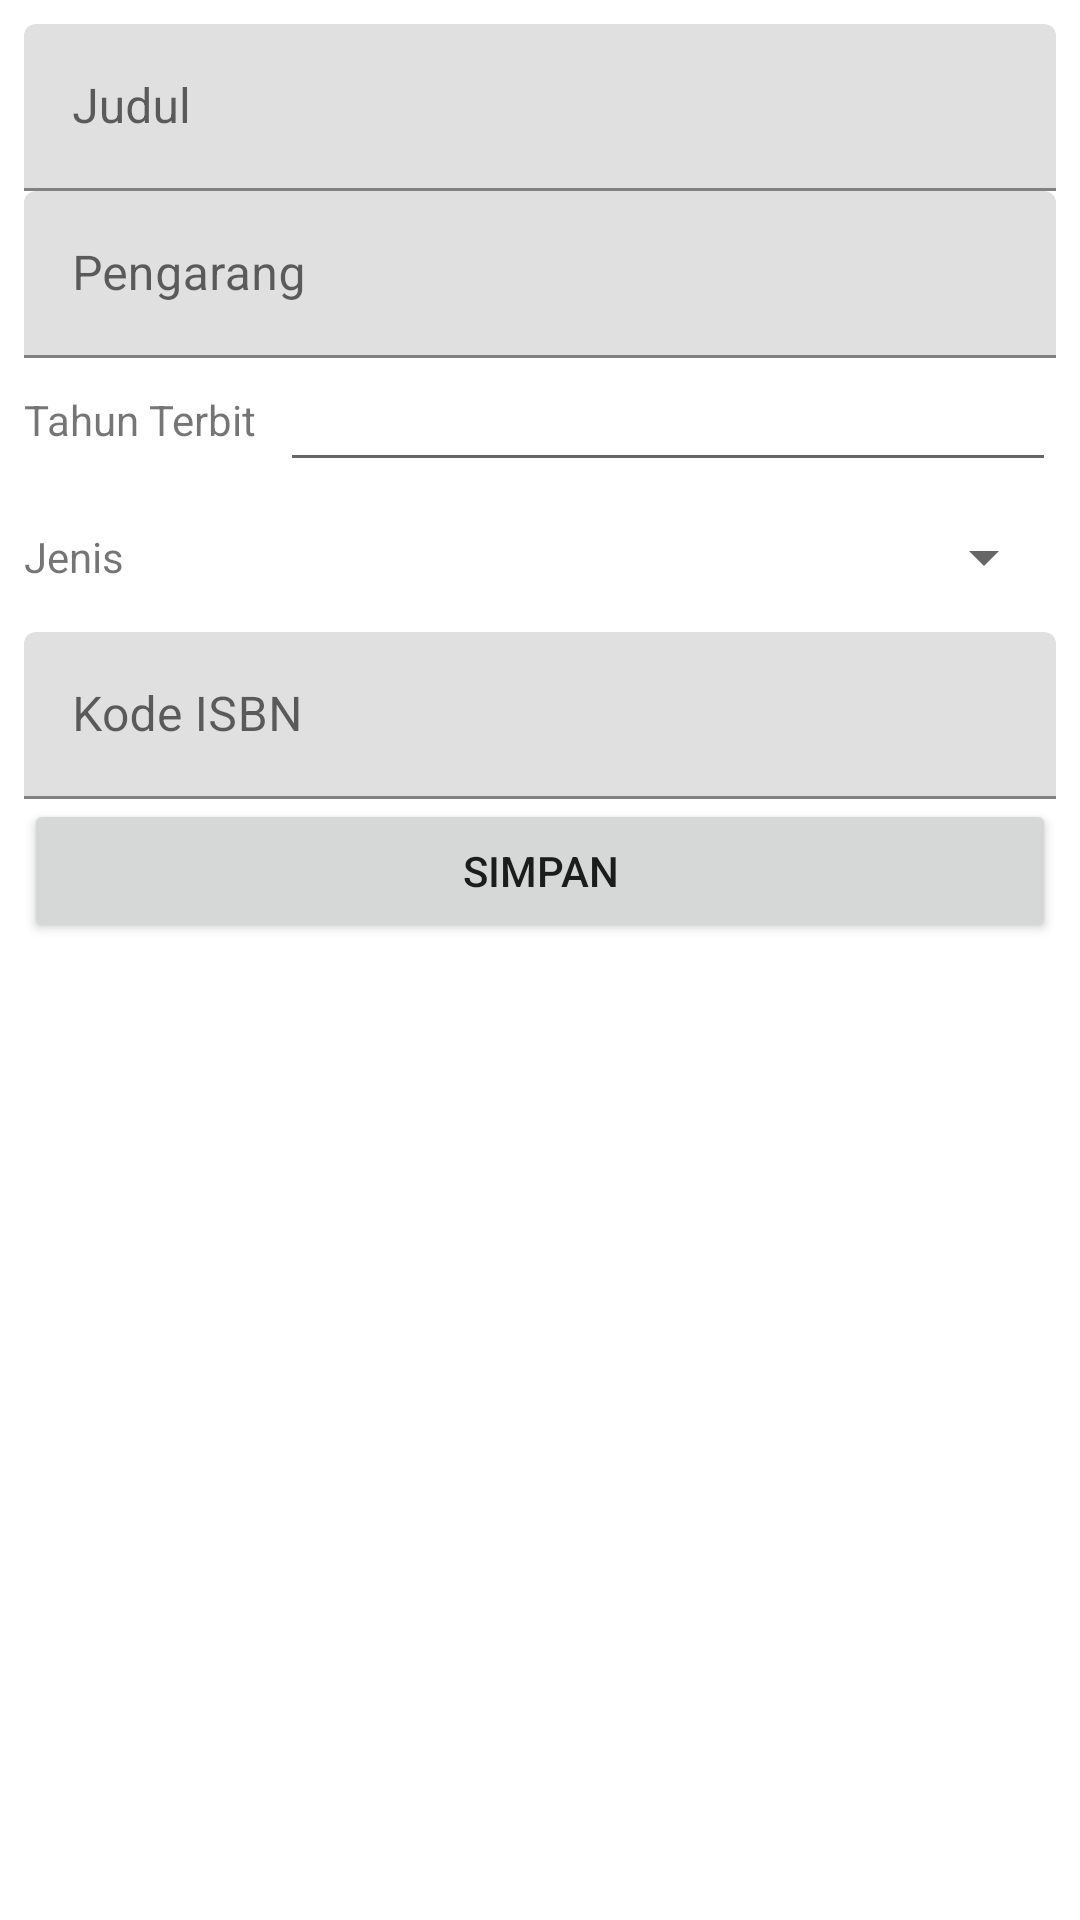

Here is an Android app screen rendered from its layout file. Give the layout XML and the strings, colors and styles it references.
<!-- AndroidManifest.xml: application theme Theme.KatalogBuku -->
<!-- res/layout/activity_form_tambah_buku.xml -->
<?xml version="1.0" encoding="utf-8"?>
<LinearLayout
    xmlns:android="http://schemas.android.com/apk/res/android"
    xmlns:app="http://schemas.android.com/apk/res-auto"
    xmlns:tools="http://schemas.android.com/tools"
    android:layout_width="match_parent"
    android:layout_height="match_parent"
    android:padding="8dp"
    android:orientation="vertical"
    tools:context=".FormTambahBukuActivity">

    <com.google.android.material.textfield.TextInputLayout
        android:id="@+id/til_Judul"
        android:layout_width="match_parent"
        android:layout_height="wrap_content">

        <com.google.android.material.textfield.TextInputEditText
            android:layout_width="match_parent"
            android:layout_height="wrap_content"
            android:hint="Judul " />
    </com.google.android.material.textfield.TextInputLayout>
    <com.google.android.material.textfield.TextInputLayout
        android:id="@+id/til_pengarang"
        android:layout_width="match_parent"
        android:layout_height="wrap_content">

        <com.google.android.material.textfield.TextInputEditText
            android:layout_width="match_parent"
            android:layout_height="wrap_content"
            android:hint="Pengarang " />
    </com.google.android.material.textfield.TextInputLayout>


    <LinearLayout
        android:layout_width="match_parent"
        android:layout_height="wrap_content"
        android:orientation="horizontal"
        android:gravity="center_vertical"
        >
        <TextView
            android:layout_width="wrap_content"
            android:layout_height="wrap_content"
            android:text="Tahun Terbit"
            />

        <EditText
            android:id="@+id/edt_tgl"
            android:layout_marginStart="8dp"
            android:layout_width="match_parent"
            android:layout_height="wrap_content"
            android:ems="10"
            android:inputType="date" />

    </LinearLayout>
    <LinearLayout
        android:layout_width="match_parent"
        android:layout_height="wrap_content"
        android:orientation="horizontal"
        android:gravity="center_vertical"
        >
        <TextView
            android:layout_width="wrap_content"
            android:layout_height="wrap_content"
            android:text="Jenis"
            />
        <Spinner
            android:id="@+id/spn_jenis"
            android:layout_marginStart="8dp"
            android:layout_width="match_parent"
            android:layout_height="50dp"
            />
    </LinearLayout>
    <com.google.android.material.textfield.TextInputLayout
        android:id="@+id/til_kodeisbn"
        android:layout_width="match_parent"
        android:layout_height="wrap_content">

        <com.google.android.material.textfield.TextInputEditText
            android:layout_width="match_parent"
            android:layout_height="wrap_content"
            android:inputType="phone"
            android:hint="Kode ISBN " />
    </com.google.android.material.textfield.TextInputLayout>


    <Button
        android:id="@+id/btn_simpan"
        android:layout_width="match_parent"
        android:layout_height="wrap_content"
        android:text="Simpan" />
</LinearLayout>
<!-- resources referenced by this layout -->
<resources>
  <style name="Theme.KatalogBuku" parent="Theme.MaterialComponents.DayNight.DarkActionBar">
          
          <item name="colorPrimary">@color/purple_500</item>
          <item name="colorPrimaryVariant">@color/purple_700</item>
          <item name="colorOnPrimary">@color/white</item>
          
          <item name="colorSecondary">@color/teal_200</item>
          <item name="colorSecondaryVariant">@color/teal_700</item>
          <item name="colorOnSecondary">@color/black</item>
          
          <item name="android:statusBarColor" tools:targetApi="l">?attr/colorPrimaryVariant</item>
          
      </style>
  <color name="purple_500">#00BCD4</color>
  <color name="purple_700">#029FB3</color>
  <color name="white">#FFFFFFFF</color>
  <color name="teal_200">#FF03DAC5</color>
  <color name="teal_700">#FF018786</color>
  <color name="black">#FF000000</color>
</resources>
